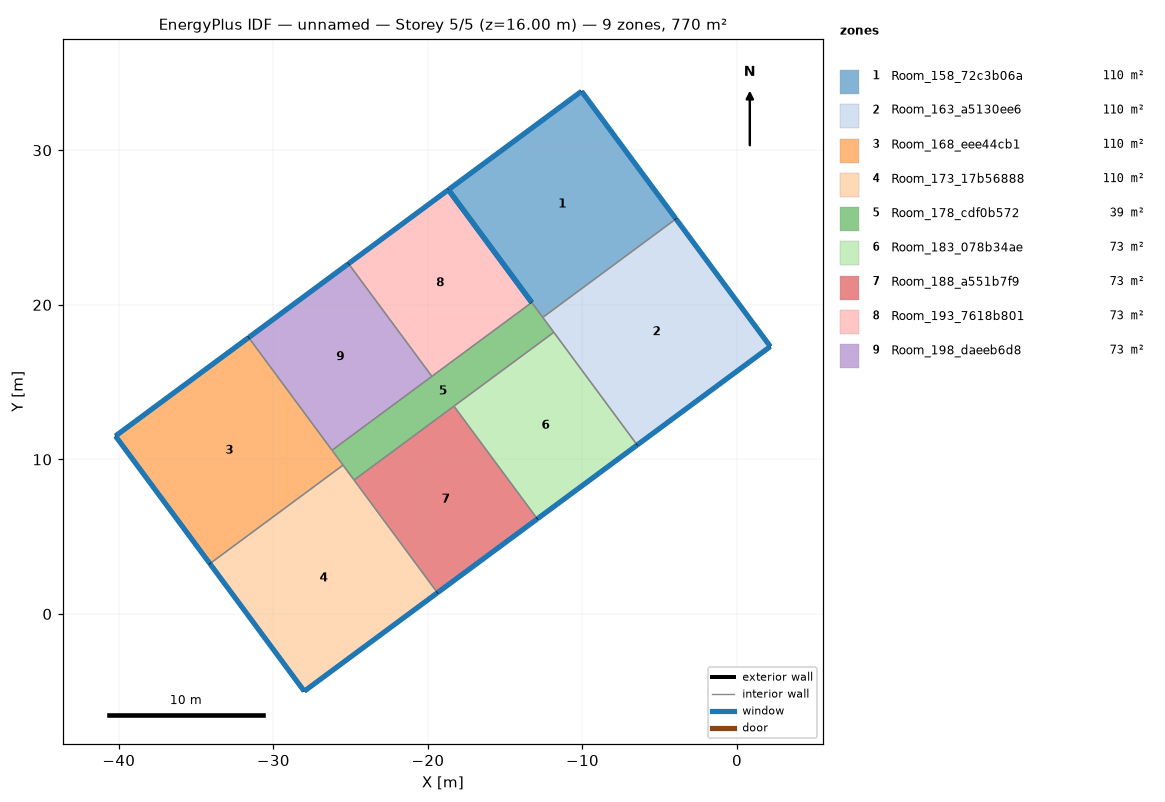
=== STOREY PLAN SPEC (per zone: floor XY polygon, exterior-wall plan segments, windows/doors) ===
zone 1: Room_158_72c3b06a  (110.1 m²)
  floor: (-10.06, 33.82) (-3.95, 25.56) (-12.57, 19.19) (-18.67, 27.45)
  exterior wall: (-3.95, 25.56) – (-10.06, 33.82)  [10.3 m]
    window: (-3.97, 25.58) – (-10.04, 33.80)  [12.3 m²]
  exterior wall: (-10.06, 33.82) – (-18.67, 27.45)  [10.7 m]
    window: (-10.08, 33.80) – (-18.65, 27.46)  [12.9 m²]
  exterior wall: (-18.67, 27.45) – (-13.28, 20.15)  [9.1 m]
    window: (-18.66, 27.43) – (-13.30, 20.17)  [10.9 m²]
  interior walls: 2
zone 2: Room_163_a5130ee6  (110.1 m²)
  floor: (-3.95, 25.56) (2.16, 17.31) (-6.46, 10.93) (-12.57, 19.19)
  exterior wall: (2.16, 17.31) – (-3.95, 25.56)  [10.3 m]
    window: (2.14, 17.33) – (-3.94, 25.54)  [12.3 m²]
  exterior wall: (-6.46, 10.93) – (2.16, 17.31)  [10.7 m]
    window: (-6.44, 10.95) – (2.14, 17.29)  [12.9 m²]
  interior walls: 3
zone 3: Room_168_eee44cb1  (110.1 m²)
  floor: (-31.60, 17.89) (-25.49, 9.63) (-34.11, 3.26) (-40.21, 11.51)
  exterior wall: (-40.21, 11.51) – (-34.11, 3.26)  [10.3 m]
    window: (-40.20, 11.49) – (-34.12, 3.28)  [12.3 m²]
  exterior wall: (-31.60, 17.89) – (-40.21, 11.51)  [10.7 m]
    window: (-31.62, 17.87) – (-40.19, 11.53)  [12.9 m²]
  interior walls: 3
zone 4: Room_173_17b56888  (110.1 m²)
  floor: (-25.49, 9.63) (-19.38, 1.37) (-28.00, -5.00) (-34.11, 3.26)
  exterior wall: (-34.11, 3.26) – (-28.00, -5.00)  [10.3 m]
    window: (-34.09, 3.24) – (-28.02, -4.98)  [12.3 m²]
  exterior wall: (-28.00, -5.00) – (-19.38, 1.37)  [10.7 m]
    window: (-27.98, -4.98) – (-19.40, 1.36)  [12.9 m²]
  interior walls: 3
zone 5: Room_178_cdf0b572  (38.6 m²)
  floor: (-13.28, 20.15) (-11.85, 18.22) (-24.78, 8.66) (-26.20, 10.59)
  interior walls: 8
zone 6: Room_183_078b34ae  (72.9 m²)
  floor: (-11.85, 18.22) (-6.46, 10.93) (-12.92, 6.15) (-18.32, 13.44)
  exterior wall: (-12.92, 6.15) – (-6.46, 10.93)  [8.0 m]
    window: (-12.90, 6.17) – (-6.48, 10.92)  [9.6 m²]
  interior walls: 3
zone 7: Room_188_a551b7f9  (72.9 m²)
  floor: (-18.32, 13.44) (-12.92, 6.15) (-19.38, 1.37) (-24.78, 8.66)
  exterior wall: (-19.38, 1.37) – (-12.92, 6.15)  [8.0 m]
    window: (-19.36, 1.39) – (-12.94, 6.14)  [9.6 m²]
  interior walls: 3
zone 8: Room_193_7618b801  (72.9 m²)
  floor: (-18.67, 27.45) (-13.28, 20.15) (-19.74, 15.37) (-25.14, 22.67)
  exterior wall: (-18.67, 27.45) – (-25.14, 22.67)  [8.0 m]
    window: (-18.69, 27.43) – (-25.12, 22.68)  [9.6 m²]
  exterior wall: (-13.28, 20.15) – (-18.67, 27.45)  [9.1 m]
    window: (-13.30, 20.17) – (-18.66, 27.43)  [10.9 m²]
  interior walls: 2
zone 9: Room_198_daeeb6d8  (72.9 m²)
  floor: (-25.14, 22.67) (-19.74, 15.37) (-26.20, 10.59) (-31.60, 17.89)
  exterior wall: (-25.14, 22.67) – (-31.60, 17.89)  [8.0 m]
    window: (-25.16, 22.65) – (-31.58, 17.90)  [9.6 m²]
  interior walls: 3

=== DERIVED (storey summary) ===
Building: unnamed
Storey: 5 of 5  (floor level z = 16.00 m)
Storey gross floor area: 770.4 m²
Zones on this storey: 9
  - Room_158_72c3b06a: floor 110.1 m²; exterior wall 30.1 m (120.2 m²); 3 window(s) 36.1 m²; WWR 30.0%
  - Room_163_a5130ee6: floor 110.1 m²; exterior wall 21.0 m (83.9 m²); 2 window(s) 25.2 m²; WWR 30.0%
  - Room_168_eee44cb1: floor 110.1 m²; exterior wall 21.0 m (83.9 m²); 2 window(s) 25.2 m²; WWR 30.0%
  - Room_173_17b56888: floor 110.1 m²; exterior wall 21.0 m (83.9 m²); 2 window(s) 25.2 m²; WWR 30.0%
  - Room_178_cdf0b572: floor 38.6 m²
  - Room_183_078b34ae: floor 72.9 m²; exterior wall 8.0 m (32.2 m²); 1 window(s) 9.6 m²; WWR 30.0%
  - Room_188_a551b7f9: floor 72.9 m²; exterior wall 8.0 m (32.2 m²); 1 window(s) 9.6 m²; WWR 30.0%
  - Room_193_7618b801: floor 72.9 m²; exterior wall 17.1 m (68.4 m²); 2 window(s) 20.5 m²; WWR 30.0%
  - Room_198_daeeb6d8: floor 72.9 m²; exterior wall 8.0 m (32.1 m²); 1 window(s) 9.6 m²; WWR 30.0%
Zone adjacency (shared interzone walls):
  - Room_158_72c3b06a ↔ Room_163_a5130ee6
  - Room_158_72c3b06a ↔ Room_178_cdf0b572
  - Room_163_a5130ee6 ↔ Room_178_cdf0b572
  - Room_163_a5130ee6 ↔ Room_183_078b34ae
  - Room_168_eee44cb1 ↔ Room_173_17b56888
  - Room_168_eee44cb1 ↔ Room_178_cdf0b572
  - Room_168_eee44cb1 ↔ Room_198_daeeb6d8
  - Room_173_17b56888 ↔ Room_178_cdf0b572
  - Room_173_17b56888 ↔ Room_188_a551b7f9
  - Room_178_cdf0b572 ↔ Room_183_078b34ae
  - Room_178_cdf0b572 ↔ Room_188_a551b7f9
  - Room_178_cdf0b572 ↔ Room_193_7618b801
  - Room_178_cdf0b572 ↔ Room_198_daeeb6d8
  - Room_183_078b34ae ↔ Room_188_a551b7f9
  - Room_193_7618b801 ↔ Room_198_daeeb6d8